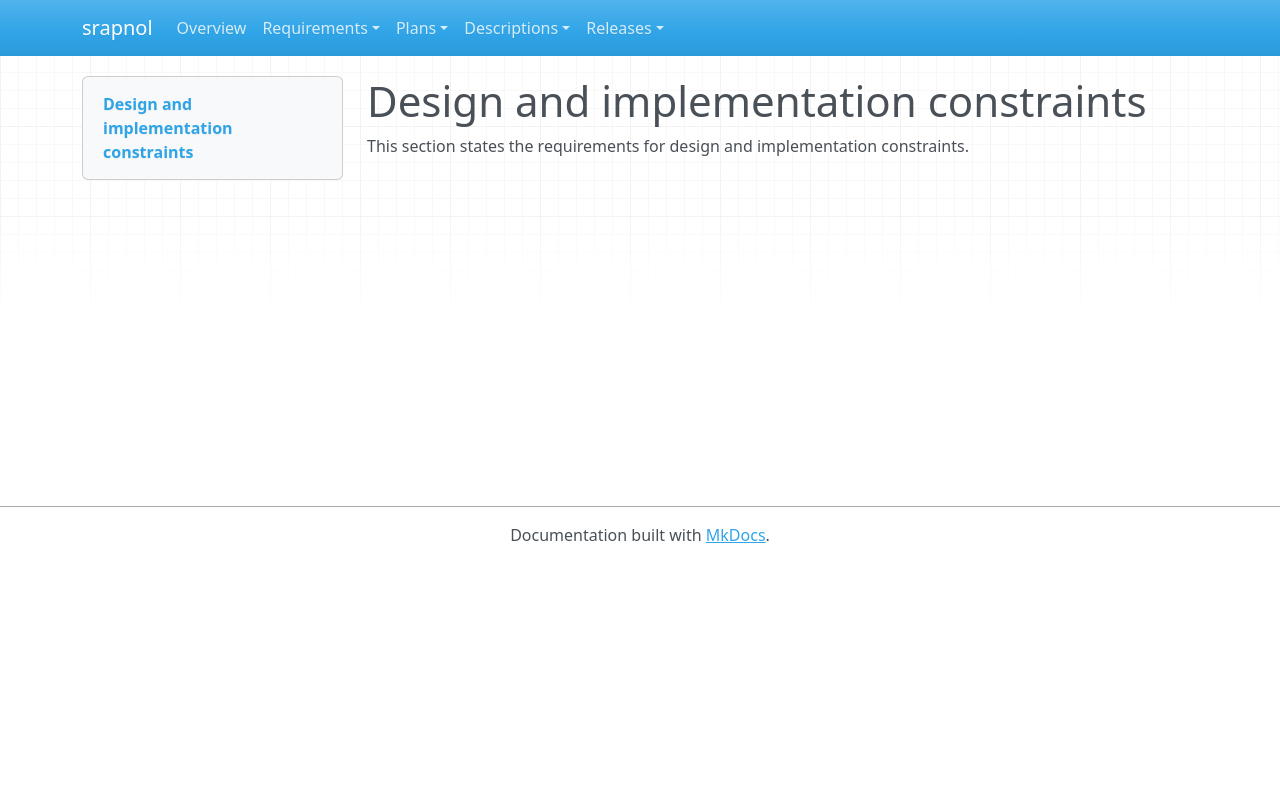

repository: emanspeaks/srapnol · page: srs/SRS-CONSTRAINTS/index.html · generator: mkdocs

---
active: true
derived: false
level: 8.0
links: []
normative: false
ref: ''
reviewed: 7y9pVMBCN6eECSfm5uE_e0NTNgQdyM_SUbXGmq35Jfg=
---

# Design and implementation constraints

This section states the requirements for design and implementation constraints.
